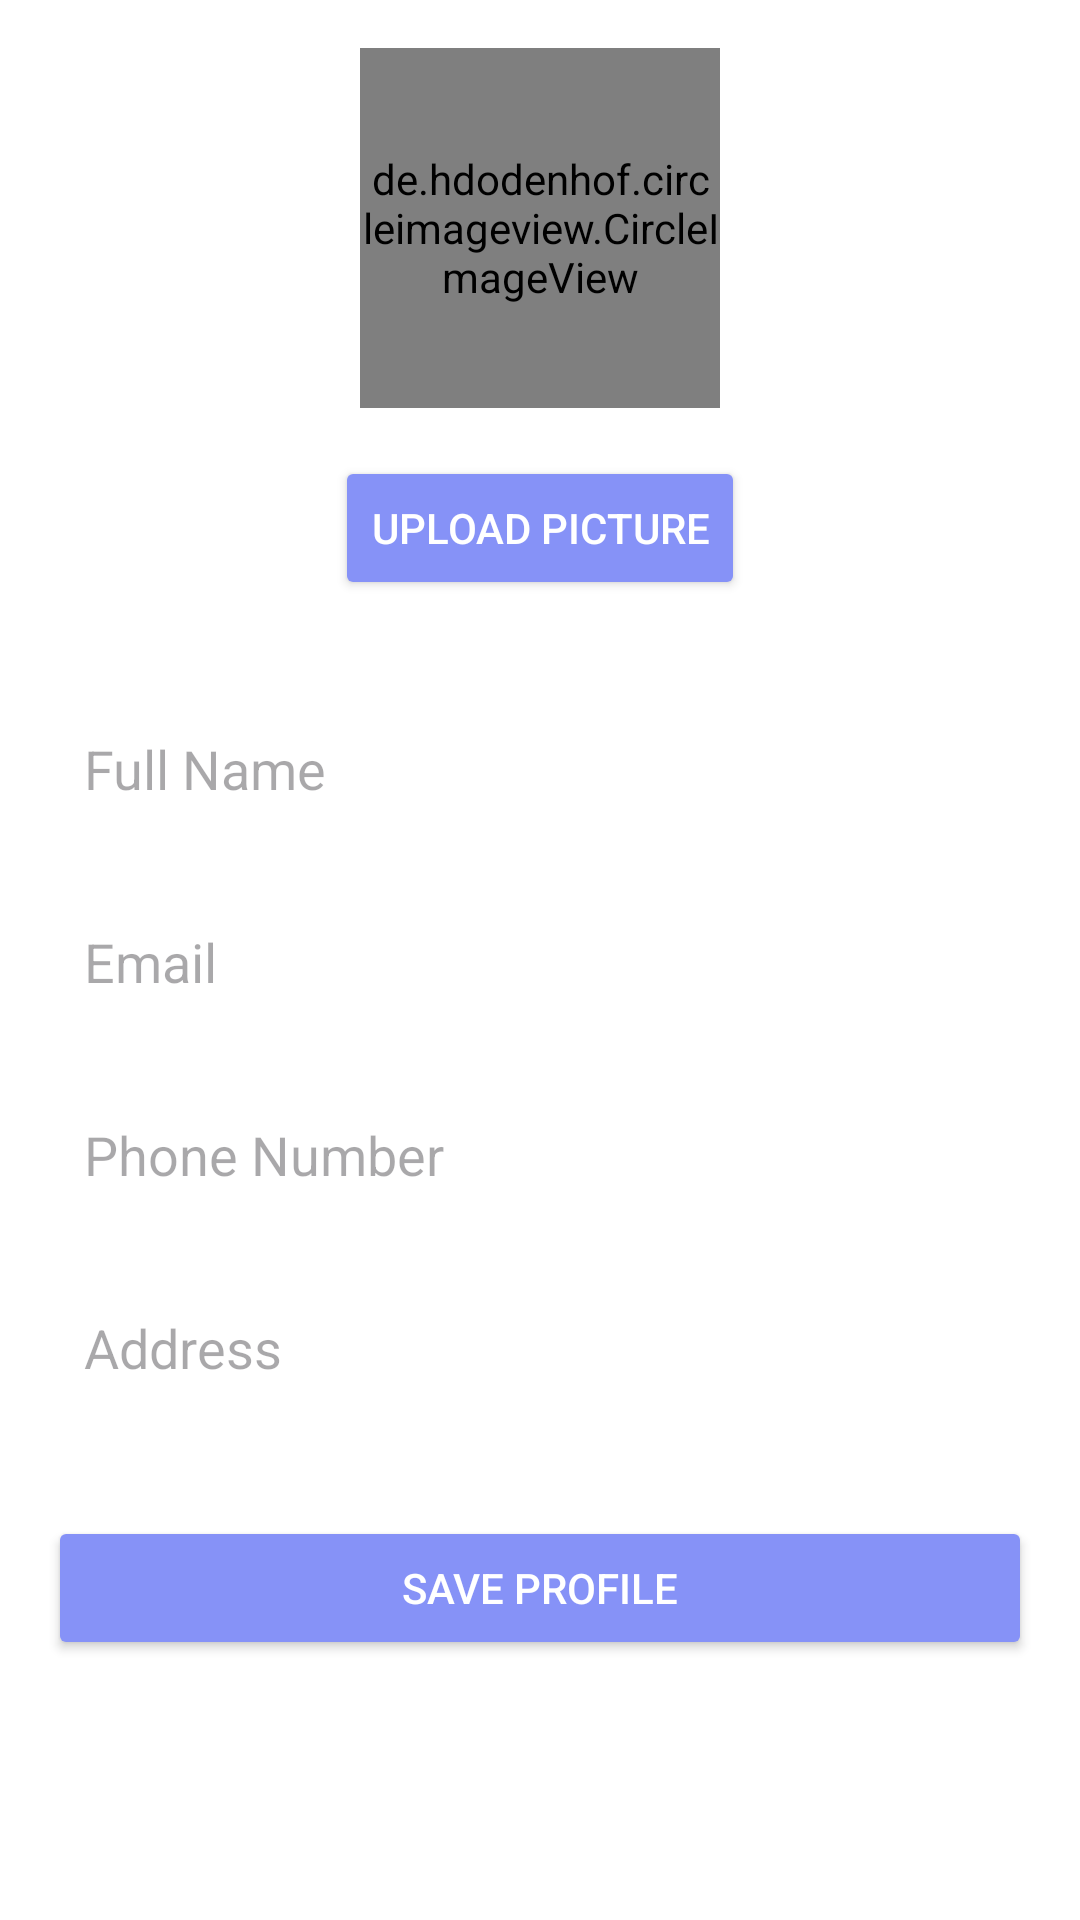

Layout XML and referenced resources for this Android screen:
<!-- AndroidManifest.xml: application theme Theme.Assessment04 -->
<!-- res/layout/activity_profile.xml -->
<ScrollView
    xmlns:android="http://schemas.android.com/apk/res/android"
    xmlns:app="http://schemas.android.com/apk/res-auto"
    android:layout_width="match_parent"
    android:layout_height="match_parent"
    android:padding="16dp"
    android:id="@+id/main"
    android:background="@color/white">

    <LinearLayout
        android:layout_width="match_parent"
        android:layout_height="wrap_content"
        android:orientation="vertical"
        android:gravity="center">

        
        <de.hdodenhof.circleimageview.CircleImageView
            android:id="@+id/profile_picture"
            android:layout_width="120dp"
            android:layout_height="120dp"
            android:src="@drawable/baseline_account_circle_24"
            android:layout_gravity="center"
            android:layout_marginBottom="16dp"
            app:civ_border_width="2dp"
            app:civ_border_color="@color/lavender" />

        <Button
            android:id="@+id/upload_picture_button"
            android:layout_width="wrap_content"
            android:layout_height="wrap_content"
            android:text="Upload Picture"
            android:layout_gravity="center"
            android:backgroundTint="@color/lavender"
            android:textColor="@android:color/white"
            android:drawableLeft="@drawable/baseline_upload_24"
            android:layout_marginBottom="16dp" />

        
        <EditText
            android:id="@+id/full_name_input"
            android:layout_width="match_parent"
            android:layout_height="wrap_content"
            android:hint="Full Name"
            android:padding="12dp"
            android:background="@drawable/custom_edittext"
            app:layout_constraintTop_toBottomOf="@id/upload_picture_button"
            app:layout_constraintStart_toStartOf="parent"
            app:layout_constraintEnd_toEndOf="parent"
            android:layout_marginTop="16dp"/>

        <EditText
            android:id="@+id/email_input"
            android:layout_width="match_parent"
            android:layout_height="wrap_content"
            android:hint="Email"
            android:focusable="false"
            android:focusableInTouchMode="false"
            android:inputType="none"
            android:padding="12dp"
            android:background="@drawable/custom_edittext"
            app:layout_constraintTop_toBottomOf="@id/upload_picture_button"
            app:layout_constraintStart_toStartOf="parent"
            app:layout_constraintEnd_toEndOf="parent"
            android:layout_marginTop="16dp"/>

        <EditText
            android:id="@+id/phone_input"
            android:layout_width="match_parent"
            android:layout_height="wrap_content"
            android:hint="Phone Number"
            android:inputType="phone"
            android:padding="12dp"
            android:background="@drawable/custom_edittext"
            app:layout_constraintTop_toBottomOf="@id/upload_picture_button"
            app:layout_constraintStart_toStartOf="parent"
            app:layout_constraintEnd_toEndOf="parent"
            android:layout_marginTop="16dp" />

        <EditText
            android:id="@+id/address_input"
            android:layout_width="match_parent"
            android:layout_height="wrap_content"
            android:hint="Address"
            android:layout_marginBottom="16dp"
            android:inputType="textPostalAddress"
            android:padding="12dp"
            android:background="@drawable/custom_edittext"
            app:layout_constraintTop_toBottomOf="@id/upload_picture_button"
            app:layout_constraintStart_toStartOf="parent"
            app:layout_constraintEnd_toEndOf="parent"
            android:layout_marginTop="16dp"/>

        
        <Button
            android:id="@+id/save_profile_button"
            android:layout_width="match_parent"
            android:layout_height="wrap_content"
            android:text="Save Profile"
            android:backgroundTint="@color/lavender"
            android:textColor="@android:color/white"
            app:layout_constraintStart_toStartOf="parent"
            app:layout_constraintEnd_toEndOf="parent"
            android:layout_marginTop="16dp"/>
    </LinearLayout>
</ScrollView>
<!-- resources referenced by this layout -->
<resources>
  <color name="lavender">#8692f7</color>
  <color name="white">#FFFFFFFF</color>
  <style name="Theme.Assessment04" parent="Theme.Material3.DayNight.NoActionBar">
  
          
          <item name="colorPrimary">@color/purple_500</item>
          <item name="colorPrimaryVariant">@color/purple_700</item>
          <item name="colorOnPrimary">@color/white</item>
  
          
          <item name="colorSecondary">@color/teal_200</item>
          <item name="colorSecondaryVariant">@color/teal_700</item>
          <item name="colorOnSecondary">@color/black</item>
  
          
          <item name="android:statusBarColor">?attr/colorPrimaryVariant</item>
  
      </style>
  <color name="purple_500">#FF6200EE</color>
  <color name="purple_700">#FF3700B3</color>
  <color name="teal_200">#FF03DAC5</color>
  <color name="teal_700">#FF018786</color>
  <color name="black">#FF000000</color>
</resources>
